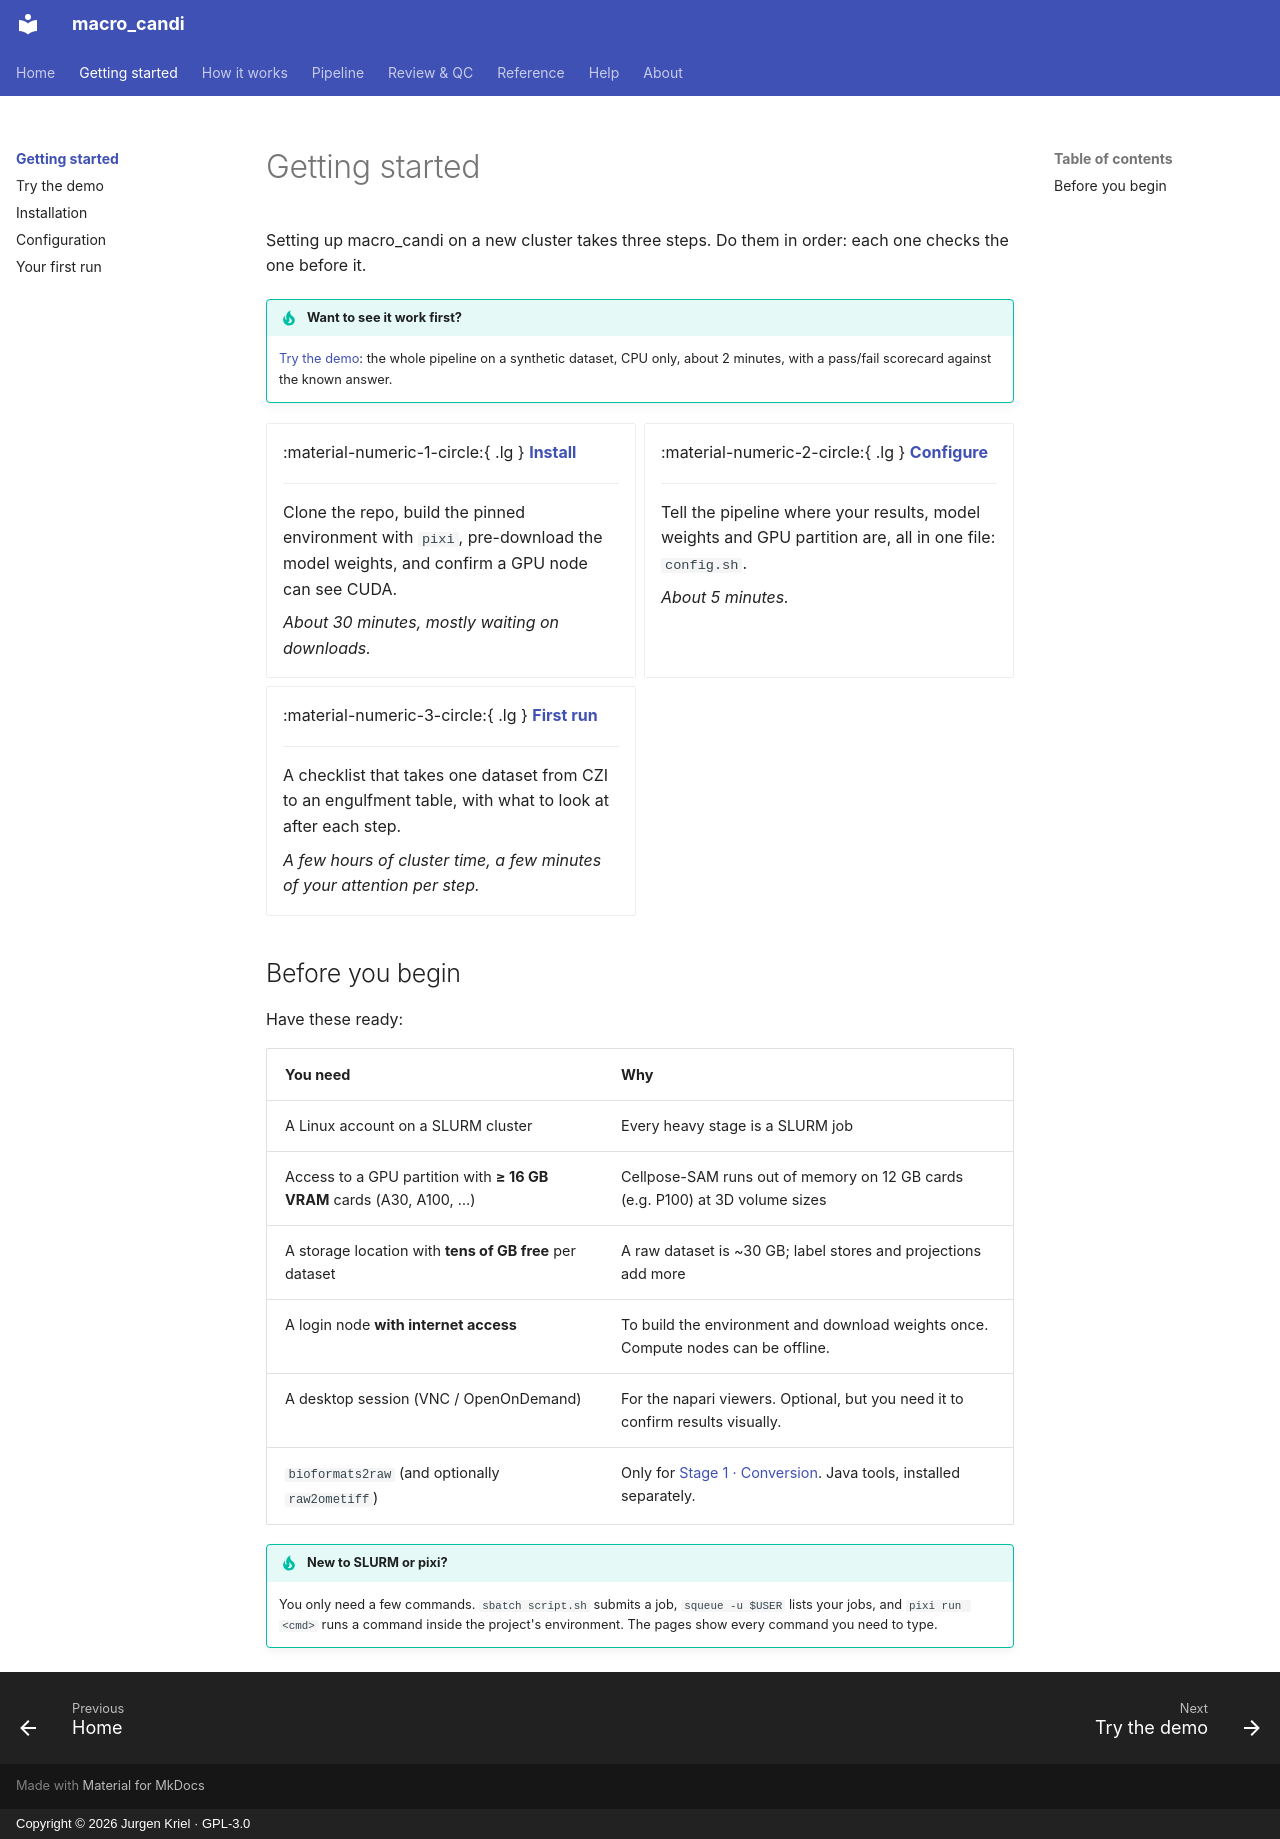

repository: JurgenKriel/macro_candi · page: getting-started/index.html · generator: mkdocs · copyright: Copyright © 2026 Jurgen Kriel · GPL-3.0

# Getting started

Setting up macro_candi on a new cluster takes three steps. Do them in order: each one
checks the one before it.

!!! tip "Want to see it work first?"
    [Try the demo](demo.md): the whole pipeline on a synthetic dataset, CPU only, about
    2 minutes, with a pass/fail scorecard against the known answer.

<div class="grid cards" markdown>

-   :material-numeric-1-circle:{ .lg } **[Install](installation.md)**

    ---

    Clone the repo, build the pinned environment with `pixi`, pre-download the model
    weights, and confirm a GPU node can see CUDA.

    *About 30 minutes, mostly waiting on downloads.*

-   :material-numeric-2-circle:{ .lg } **[Configure](configuration.md)**

    ---

    Tell the pipeline where your results, model weights and GPU partition are, all in
    one file: `config.sh`.

    *About 5 minutes.*

-   :material-numeric-3-circle:{ .lg } **[First run](first-run.md)**

    ---

    A checklist that takes one dataset from CZI to an engulfment table, with what to look
    at after each step.

    *A few hours of cluster time, a few minutes of your attention per step.*

</div>

## Before you begin

Have these ready:

| You need | Why |
|---|---|
| A Linux account on a SLURM cluster | Every heavy stage is a SLURM job |
| Access to a GPU partition with **≥ 16 GB VRAM** cards (A30, A100, …) | Cellpose-SAM runs out of memory on 12 GB cards (e.g. P100) at 3D volume sizes |
| A storage location with **tens of GB free** per dataset | A raw dataset is ~30 GB; label stores and projections add more |
| A login node **with internet access** | To build the environment and download weights once. Compute nodes can be offline. |
| A desktop session (VNC / OpenOnDemand) | For the napari viewers. Optional, but you need it to confirm results visually. |
| `bioformats2raw` (and optionally `raw2ometiff`) | Only for [Stage 1 · Conversion](../pipeline/01-conversion.md). Java tools, installed separately. |

!!! tip "New to SLURM or pixi?"
    You only need a few commands. `sbatch script.sh` submits a job, `squeue -u $USER` lists
    your jobs, and `pixi run <cmd>` runs a command inside the project's environment. The
    pages show every command you need to type.
